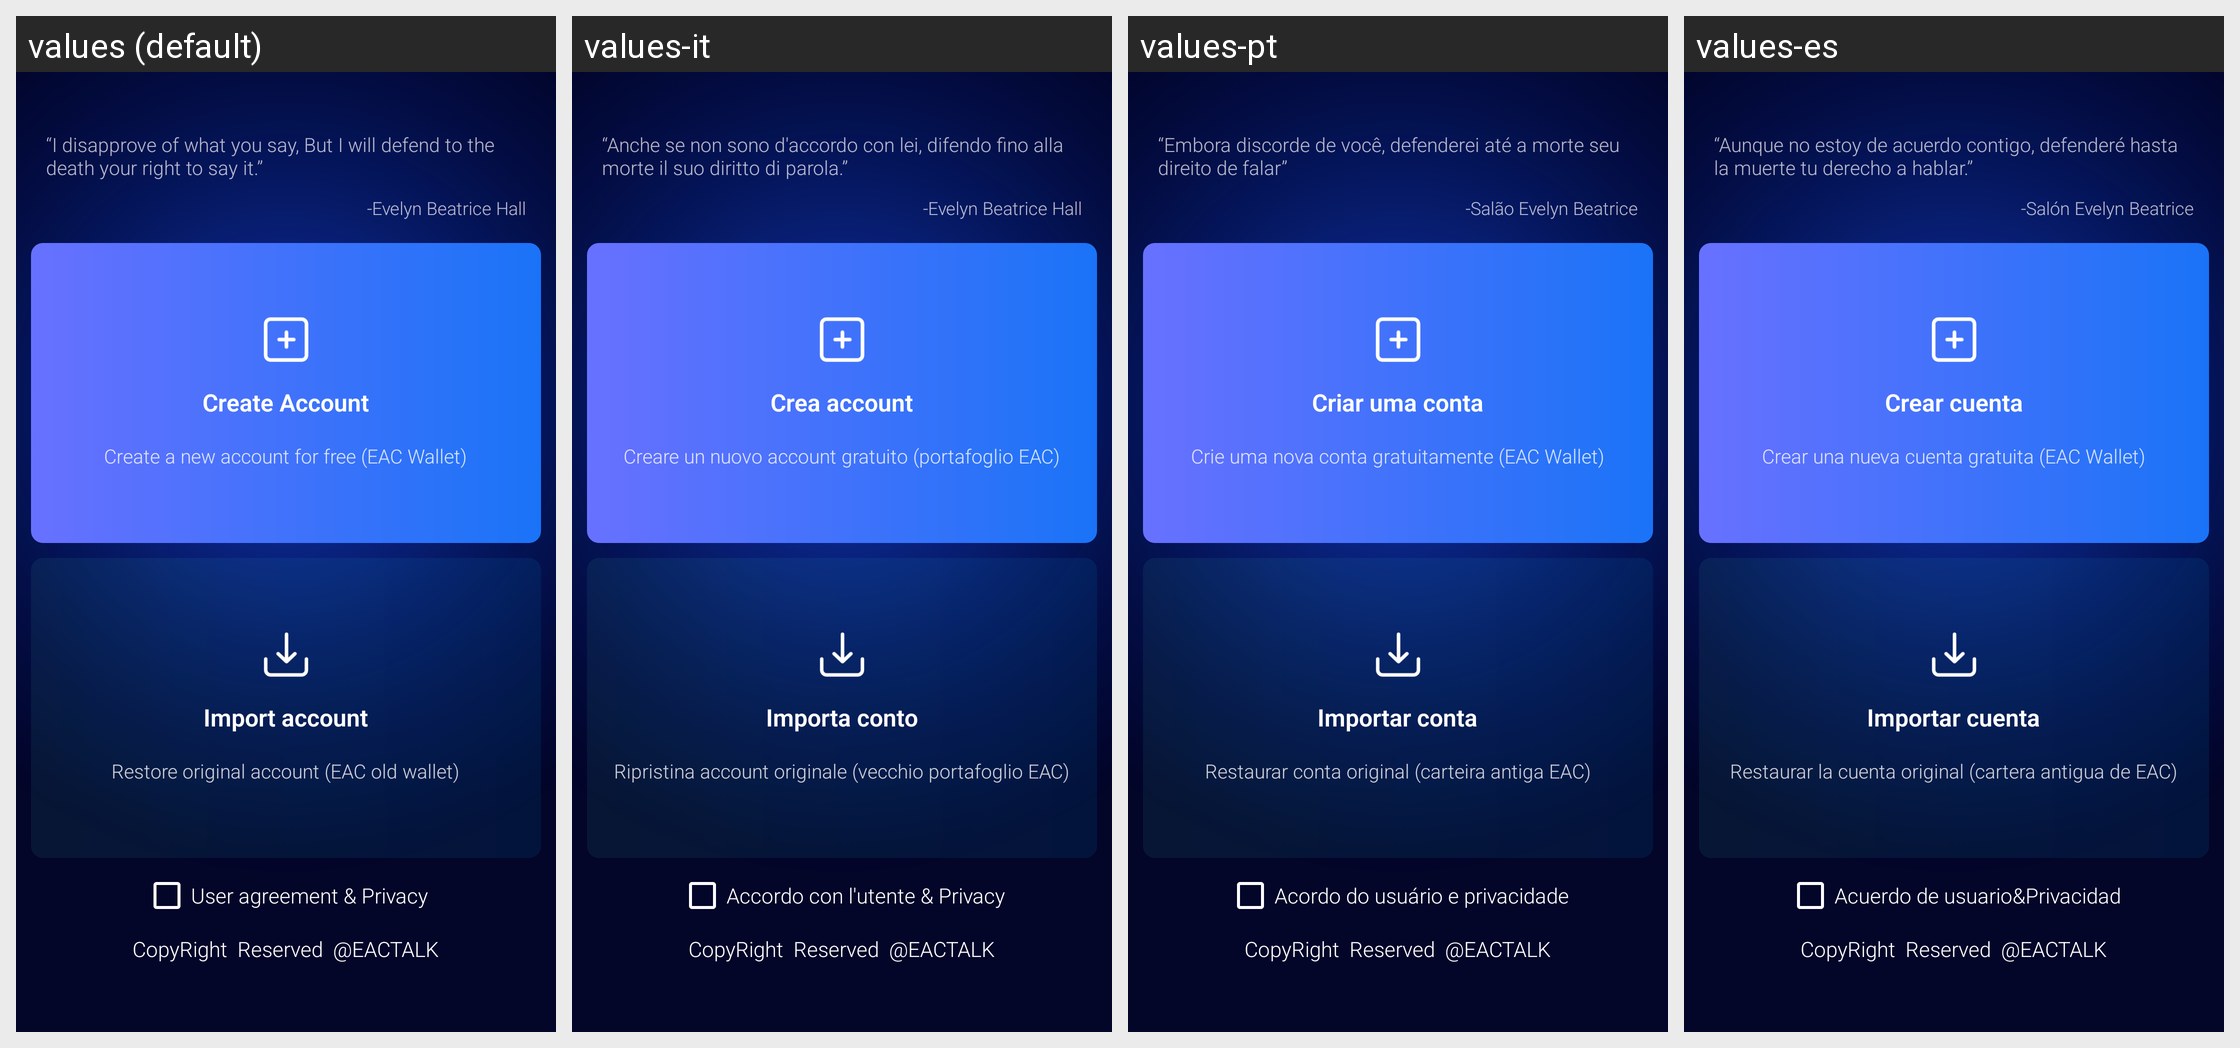

This grid shows one Android layout under several languages. Give, for every string resource on the screen, its name, the default text and each shown locale's text.
Android screen res/layout/activity_start.xml rendered under 4 locales, left to right: values (default), values-it, values-pt, values-es. Device: Nexus 5 (rendered at 1080×1920; each locale shown at half size, 540×960, under a caption strip naming it); theme AppTheme.
Other locales in the repository, not shown: values-da, values-de, values-fr, values-ja, values-ko, values-nl, values-ru, values-sv, values-zh-rCN, values-zh-rTW.
Strings drawn on this screen, with the default value and each locale's value (text and hints the layout hard-codes, and strings that could not be matched under every locale, appear in the picture but are not listed):

you_can_bb
  values: “I disapprove of what you say, But I will defend to the death your right to say it.”
  values-it: “Anche se non sono d'accordo con lei, difendo fino alla morte il suo diritto di parola.”
  values-pt: “Embora discorde de você, defenderei até a morte seu direito de falar”
  values-es: “Aunque no estoy de acuerdo contigo, defenderé hasta la muerte tu derecho a hablar.”

you_can_bb_name
  values: -Evelyn Beatrice Hall
  values-it: -Evelyn Beatrice Hall
  values-pt: -Salão Evelyn Beatrice
  values-es: -Salón Evelyn Beatrice

create_account
  values: Create Account
  values-it: Crea account
  values-pt: Criar uma conta
  values-es: Crear cuenta

create_new_account_free
  values: Create a new account for free (EAC Wallet)
  values-it: Creare un nuovo account gratuito (portafoglio EAC)
  values-pt: Crie uma nova conta gratuitamente (EAC Wallet)
  values-es: Crear una nueva cuenta gratuita (EAC Wallet)

import_account
  values: Import account
  values-it: Importa conto
  values-pt: Importar conta
  values-es: Importar cuenta

recovery_account
  values: Restore original account (EAC old wallet)
  values-it: Ripristina account originale (vecchio portafoglio EAC)
  values-pt: Restaurar conta original (carteira antiga EAC)
  values-es: Restaurar la cuenta original (cartera antigua de EAC)

listen_privacy
  values: User agreement & Privacy
  values-it: Accordo con l'utente & Privacy
  values-pt: Acordo do usuário e privacidade
  values-es: Acuerdo de usuario&Privacidad
